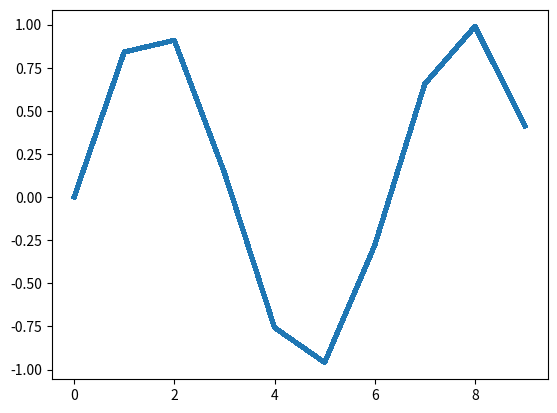

Reproduce this figure in Python.
import matplotlib.pyplot as plt
import numpy as np

x = np.arange(0, 10)
sin_line = plt.plot(x, np.sin(x), linewidth=3.0)  # 使用 sin_line, = plt.plot(x, np.sin(x) 等同于 sin_line[0]
sin_line[0].set_antialiased(False)
plt.gca().add_line(sin_line[0])
plt.show()
